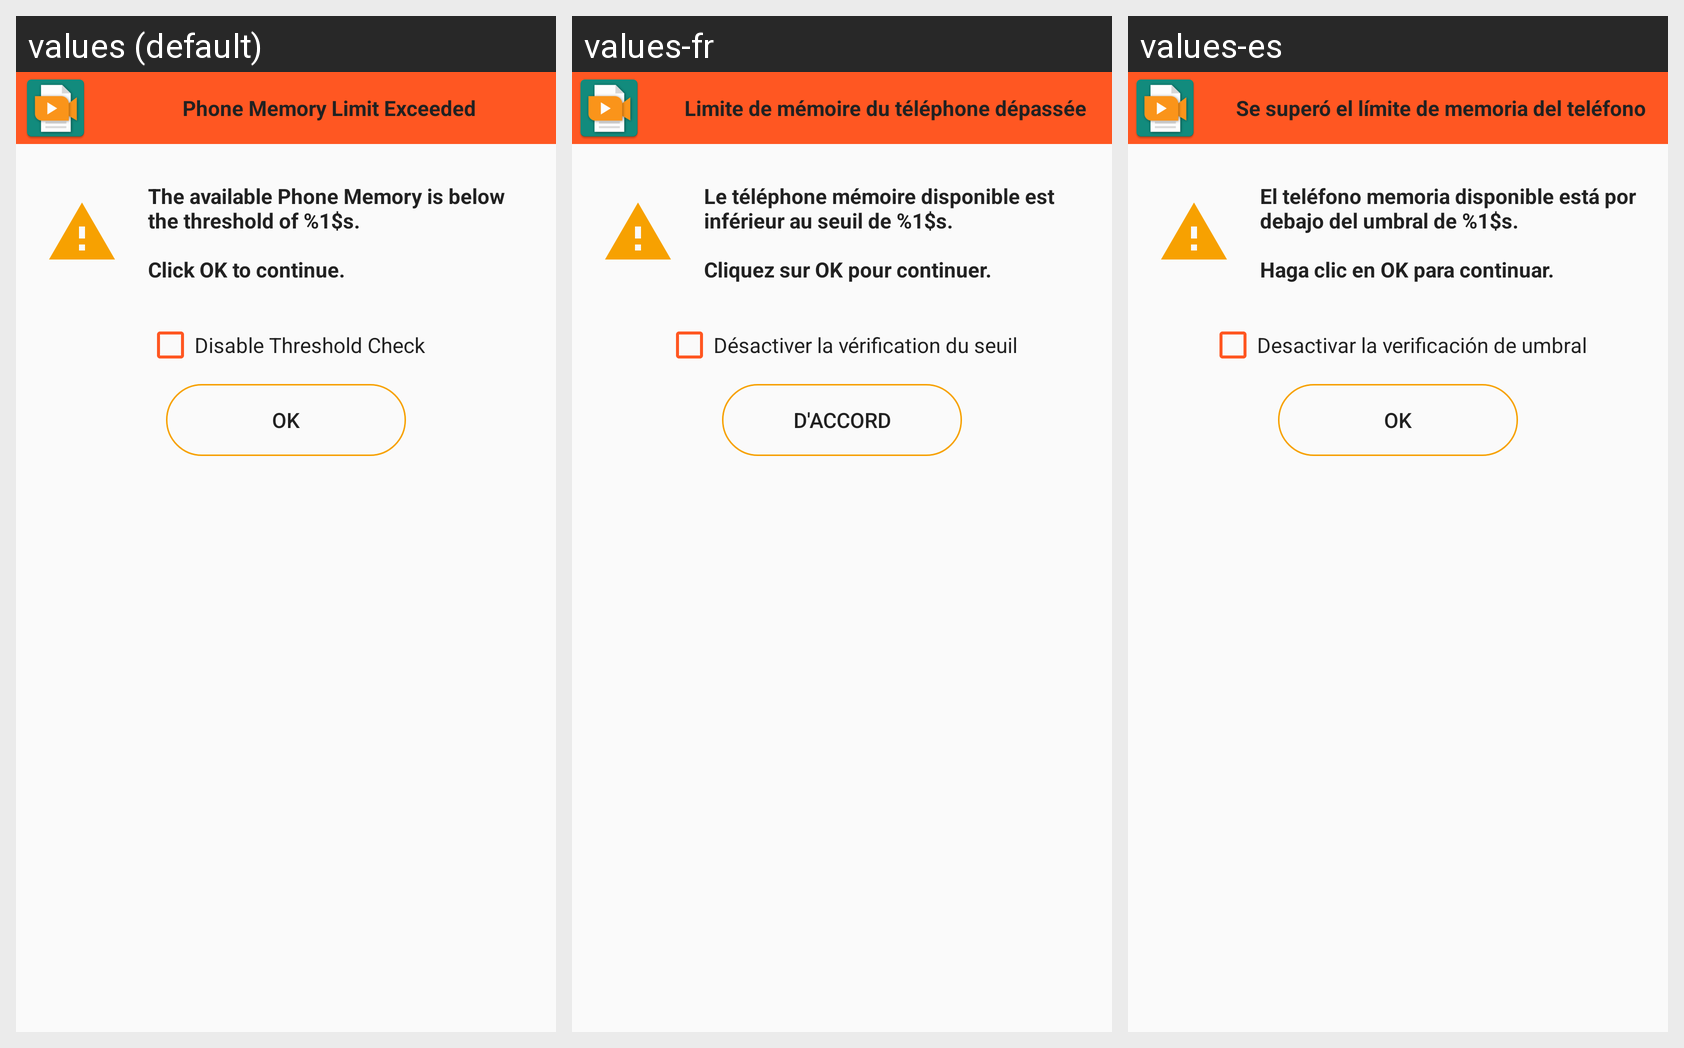

Here is an Android app screen in its default locale and in the app's own translations. Write out the translated-string differences for the strings that appear on this screen.
Android screen res/layout/threshold_exceeded.xml rendered under 3 locales, left to right: values (default), values-fr, values-es. Device: Nexus 5 (rendered at 1080×1920; each locale shown at half size, 540×960, under a caption strip naming it); theme AppThemeNoActionBar.
Other locales in the repository, not shown: values-ar, values-en, values-hi.
Strings drawn on this screen, with the default value and each locale's value (text and hints the layout hard-codes, and strings that could not be matched under every locale, appear in the picture but are not listed):

thresholdLimitExceededTitle
  values: Phone Memory Limit Exceeded
  values-fr: Limite de mémoire du téléphone dépassée
  values-es: Se superó el límite de memoria del teléfono

thresholdLimitExceededMsg
  values: The available Phone Memory is below the threshold of %1$s.
      
      Click OK to continue.
  values-fr: Le téléphone mémoire disponible est inférieur au seuil de %1$s.
      
      Cliquez sur OK pour continuer.
  values-es: El teléfono memoria disponible está por debajo del umbral de %1$s.
      
      Haga clic en OK para continuar.

disableThreshold
  values: Disable Threshold Check
  values-fr: Désactiver la vérification du seuil
  values-es: Desactivar la verificación de umbral

okToDelete
  values: OK
  values-fr: d'accord
  values-es: OK
